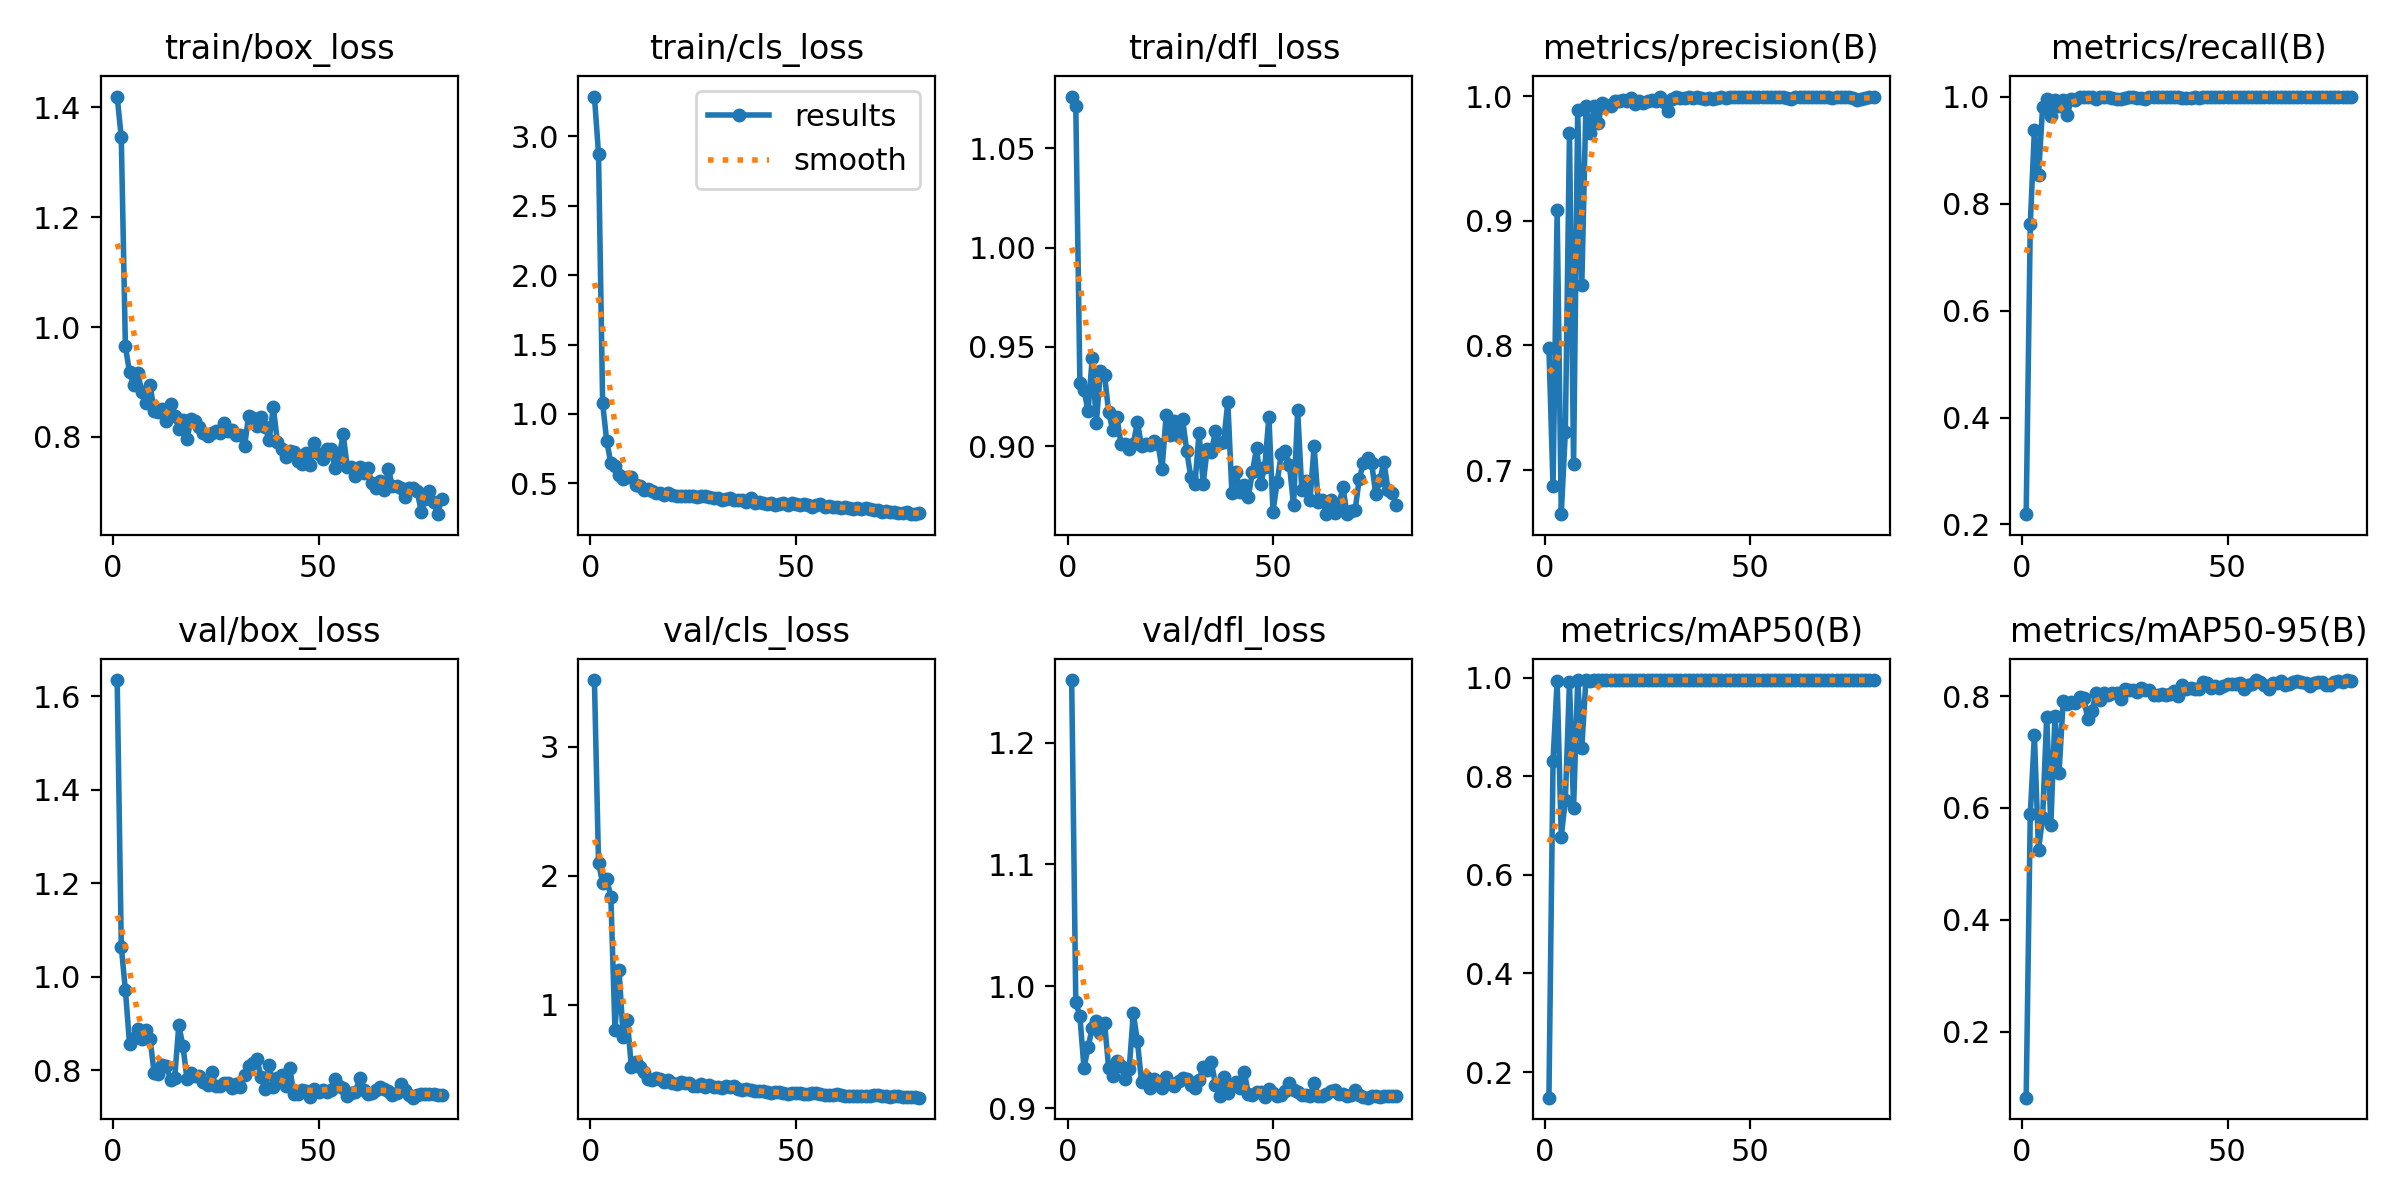

The data file committed next to this chart (first rows):
epoch, time, train/box_loss, train/cls_loss, train/dfl_loss, metrics/precision(B), metrics/recall(B), metrics/mAP50(B), metrics/mAP50-95(B), val/box_loss, val/cls_loss, val/dfl_loss, lr/pg0, lr/pg1, lr/pg2
1, 4.926, 1.42, 3.285, 1.076, 0.7977, 0.2193, 0.1482, 0.08197, 1.634, 3.519, 1.251, 7.145e-05, 7.145e-05, 7.145e-05
2, 8.537, 1.345, 2.873, 1.071, 0.687, 0.7617, 0.8314, 0.5889, 1.065, 2.1, 0.9871, 0.0001552, 0.0001552, 0.0001552
3, 12.45, 0.9649, 1.078, 0.9319, 0.9085, 0.9366, 0.9938, 0.73, 0.9713, 1.945, 0.9754, 0.0002369, 0.0002369, 0.0002369
4, 16.1, 0.9179, 0.802, 0.9283, 0.6647, 0.8531, 0.6775, 0.5252, 0.857, 1.976, 0.9328, 0.0003165, 0.0003165, 0.0003165
5, 19.5, 0.8952, 0.6486, 0.9177, 0.7308, 0.9798, 0.7526, 0.5827, 0.8692, 1.839, 0.9501, 0.0003939, 0.0003939, 0.0003939
6, 23.12, 0.9159, 0.6272, 0.9445, 0.9702, 0.9961, 0.9912, 0.7633, 0.888, 0.8054, 0.9656, 0.0004692, 0.0004692, 0.0004692
7, 26.66, 0.8823, 0.5593, 0.9119, 0.7047, 0.9627, 0.7359, 0.5687, 0.8674, 1.269, 0.9713, 0.0005424, 0.0005424, 0.0005424
8, 30.05, 0.8621, 0.53, 0.9377, 0.9892, 0.9939, 0.9949, 0.7649, 0.887, 0.7488, 0.9616, 0.0006134, 0.0006134, 0.0006134
9, 33.4, 0.895, 0.5491, 0.9357, 0.8484, 0.9826, 0.8578, 0.6633, 0.8679, 0.8823, 0.9698, 0.0006824, 0.0006824, 0.0006824
10, 36.68, 0.8477, 0.5473, 0.9173, 0.9923, 0.9939, 0.9948, 0.7905, 0.7939, 0.5151, 0.933, 0.0007492, 0.0007492, 0.0007492
11, 39.94, 0.8463, 0.4885, 0.9081, 0.9705, 0.9663, 0.9938, 0.7866, 0.7919, 0.5604, 0.9259, 0.0008139, 0.0008139, 0.0008139
12, 43.27, 0.8514, 0.4795, 0.9147, 0.9919, 0.9948, 0.995, 0.7888, 0.8115, 0.5177, 0.9384, 0.0008765, 0.0008765, 0.0008765
13, 46.54, 0.8283, 0.4557, 0.9013, 0.9787, 0.9931, 0.9947, 0.7879, 0.8095, 0.4815, 0.9342, 0.0009369, 0.0009369, 0.0009369
14, 49.77, 0.8607, 0.4621, 0.9012, 0.9946, 0.9985, 0.9948, 0.798, 0.7785, 0.4236, 0.9236, 0.0009953, 0.0009953, 0.0009953
15, 53, 0.8388, 0.4463, 0.8985, 0.9927, 0.9997, 0.9948, 0.7962, 0.7846, 0.4155, 0.9321, 0.001051, 0.001051, 0.001051
16, 56.33, 0.815, 0.4318, 0.9013, 0.992, 0.9993, 0.9948, 0.7597, 0.8963, 0.4319, 0.9778, 0.001106, 0.001106, 0.001106
17, 59.2, 0.8308, 0.4324, 0.9123, 0.9964, 0.9985, 0.9949, 0.773, 0.8522, 0.4275, 0.9549, 0.001146, 0.001146, 0.001146
18, 62, 0.7966, 0.4183, 0.9001, 0.9964, 0.9956, 0.9949, 0.806, 0.7819, 0.4022, 0.9217, 0.001128, 0.001128, 0.001128
19, 64.87, 0.8331, 0.432, 0.9012, 0.9966, 0.9994, 0.995, 0.7932, 0.7952, 0.4186, 0.9251, 0.001111, 0.001111, 0.001111
20, 67.76, 0.8283, 0.4199, 0.9006, 0.9964, 0.9983, 0.995, 0.8051, 0.7887, 0.3917, 0.9167, 0.001093, 0.001093, 0.001093
21, 71.04, 0.8174, 0.4107, 0.9028, 0.9984, 1, 0.995, 0.8026, 0.7889, 0.3827, 0.924, 0.001075, 0.001075, 0.001075
22, 74.25, 0.8069, 0.4093, 0.9013, 0.9933, 0.9979, 0.995, 0.805, 0.7742, 0.3995, 0.9211, 0.001058, 0.001058, 0.001058
23, 77.46, 0.8009, 0.4102, 0.8888, 0.9959, 0.9961, 0.995, 0.806, 0.7678, 0.3932, 0.9166, 0.00104, 0.00104, 0.00104
24, 80.7, 0.8064, 0.4101, 0.9159, 0.9947, 0.9945, 0.9949, 0.7942, 0.7962, 0.3938, 0.9254, 0.001022, 0.001022, 0.001022
25, 83.94, 0.8102, 0.4129, 0.9057, 0.9961, 0.9972, 0.995, 0.8132, 0.7657, 0.3701, 0.9204, 0.001005, 0.001005, 0.001005
26, 87.29, 0.8067, 0.4049, 0.9129, 0.9968, 0.9995, 0.995, 0.8106, 0.7673, 0.3668, 0.9181, 0.0009869, 0.0009869, 0.0009869
27, 90.54, 0.8251, 0.4078, 0.9052, 0.9963, 1, 0.995, 0.8114, 0.7721, 0.3836, 0.9225, 0.0009692, 0.0009692, 0.0009692
28, 93.82, 0.8117, 0.4109, 0.9137, 0.999, 0.9978, 0.995, 0.8077, 0.7719, 0.3622, 0.9248, 0.0009515, 0.0009515, 0.0009515
29, 97.24, 0.8124, 0.4044, 0.8979, 0.9954, 0.998, 0.995, 0.8154, 0.7628, 0.3746, 0.9236, 0.0009339, 0.0009339, 0.0009339
30, 100.6, 0.8039, 0.3944, 0.8844, 0.9877, 0.9956, 0.995, 0.8102, 0.7701, 0.3661, 0.9188, 0.0009162, 0.0009162, 0.0009162
31, 103.8, 0.8037, 0.3961, 0.8809, 0.9973, 1, 0.995, 0.8112, 0.7651, 0.3644, 0.9166, 0.0008985, 0.0008985, 0.0008985
32, 107.1, 0.7831, 0.3821, 0.9068, 0.9989, 1, 0.995, 0.8013, 0.7904, 0.356, 0.9229, 0.0008808, 0.0008808, 0.0008808
33, 110.3, 0.8386, 0.3904, 0.8813, 0.9982, 1, 0.995, 0.8019, 0.8092, 0.3696, 0.9336, 0.0008631, 0.0008631, 0.0008631
34, 113.6, 0.8345, 0.3968, 0.8988, 0.9988, 1, 0.995, 0.8034, 0.8162, 0.3591, 0.9309, 0.0008454, 0.0008454, 0.0008454
35, 116.9, 0.8209, 0.3828, 0.8973, 0.9992, 1, 0.995, 0.8015, 0.8248, 0.37, 0.9376, 0.0008277, 0.0008277, 0.0008277
36, 120.1, 0.8364, 0.3792, 0.9077, 0.9984, 1, 0.995, 0.8042, 0.7859, 0.3462, 0.9191, 0.0008101, 0.0008101, 0.0008101
37, 123.4, 0.8183, 0.3807, 0.9015, 0.9996, 0.9999, 0.995, 0.81, 0.7603, 0.3368, 0.9096, 0.0007924, 0.0007924, 0.0007924
38, 126.7, 0.7951, 0.3682, 0.9023, 0.9983, 0.9995, 0.995, 0.8004, 0.812, 0.3445, 0.9254, 0.0007747, 0.0007747, 0.0007747
39, 130, 0.854, 0.3963, 0.9224, 0.998, 0.9981, 0.995, 0.8208, 0.7643, 0.3375, 0.912, 0.000757, 0.000757, 0.000757
40, 133.2, 0.7908, 0.3614, 0.8763, 0.9984, 0.9973, 0.995, 0.8127, 0.7834, 0.3354, 0.9177, 0.0007393, 0.0007393, 0.0007393
41, 136.6, 0.7772, 0.3632, 0.887, 0.9977, 0.998, 0.995, 0.8151, 0.7895, 0.3287, 0.9213, 0.0007216, 0.0007216, 0.0007216
42, 139.8, 0.7638, 0.3575, 0.8771, 0.9986, 0.9983, 0.995, 0.8131, 0.7673, 0.3279, 0.9163, 0.000704, 0.000704, 0.000704
43, 143.1, 0.7748, 0.3548, 0.8807, 0.9992, 0.9965, 0.995, 0.8121, 0.8051, 0.3274, 0.9297, 0.0006863, 0.0006863, 0.0006863
44, 146.3, 0.7731, 0.3574, 0.8747, 0.9986, 1, 0.995, 0.825, 0.7486, 0.3139, 0.9119, 0.0006686, 0.0006686, 0.0006686
45, 149.7, 0.7565, 0.3466, 0.8873, 0.9993, 1, 0.995, 0.823, 0.7497, 0.3223, 0.9109, 0.0006509, 0.0006509, 0.0006509
46, 153, 0.7513, 0.3505, 0.8991, 0.9995, 1, 0.995, 0.8148, 0.759, 0.3212, 0.913, 0.0006332, 0.0006332, 0.0006332
47, 156.4, 0.7713, 0.3558, 0.8812, 0.9994, 0.9998, 0.995, 0.8176, 0.7549, 0.3195, 0.9128, 0.0006155, 0.0006155, 0.0006155
48, 159.6, 0.7492, 0.3469, 0.8898, 0.9996, 0.9997, 0.995, 0.8151, 0.7439, 0.3116, 0.9092, 0.0005979, 0.0005979, 0.0005979
49, 162.9, 0.7899, 0.3608, 0.9148, 0.9996, 1, 0.995, 0.8179, 0.7611, 0.3175, 0.9155, 0.0005802, 0.0005802, 0.0005802
50, 166.3, 0.7692, 0.3546, 0.8672, 0.9994, 0.9996, 0.995, 0.8213, 0.7545, 0.313, 0.9119, 0.0005625, 0.0005625, 0.0005625
51, 169.5, 0.7595, 0.3459, 0.8819, 0.9995, 0.9995, 0.995, 0.822, 0.7581, 0.315, 0.9098, 0.0005448, 0.0005448, 0.0005448
52, 172.7, 0.7782, 0.3519, 0.896, 0.9996, 0.9997, 0.995, 0.8215, 0.7529, 0.3071, 0.9105, 0.0005271, 0.0005271, 0.0005271
53, 176.1, 0.778, 0.3458, 0.8976, 0.9995, 1, 0.995, 0.8237, 0.7579, 0.3122, 0.9139, 0.0005094, 0.0005094, 0.0005094
54, 179.3, 0.7438, 0.3338, 0.8908, 0.9993, 1, 0.995, 0.8132, 0.781, 0.3178, 0.9205, 0.0004918, 0.0004918, 0.0004918
55, 182.5, 0.7631, 0.3435, 0.8703, 0.9993, 1, 0.995, 0.8204, 0.7668, 0.3141, 0.9146, 0.0004741, 0.0004741, 0.0004741
56, 185.7, 0.8045, 0.3549, 0.9182, 0.9993, 1, 0.995, 0.8211, 0.7624, 0.3088, 0.9128, 0.0004564, 0.0004564, 0.0004564
57, 189.1, 0.7456, 0.3322, 0.8783, 0.9992, 1, 0.995, 0.8288, 0.7449, 0.302, 0.9106, 0.0004387, 0.0004387, 0.0004387
58, 192.4, 0.7447, 0.3343, 0.8826, 0.9993, 1, 0.995, 0.8249, 0.7519, 0.2988, 0.9109, 0.000421, 0.000421, 0.000421
59, 195.7, 0.7281, 0.329, 0.8731, 0.9985, 0.9998, 0.995, 0.8198, 0.7544, 0.3046, 0.9101, 0.0004033, 0.0004033, 0.0004033
60, 199.1, 0.7454, 0.329, 0.9, 0.9974, 1, 0.995, 0.8135, 0.7828, 0.3072, 0.9201, 0.0003857, 0.0003857, 0.0003857
... 20 more rows
